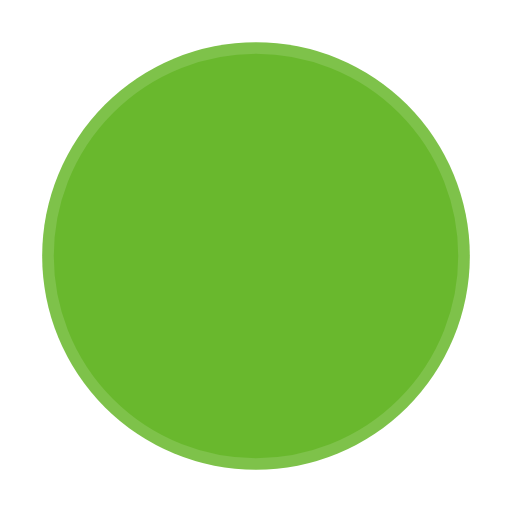
t = 0.00 s
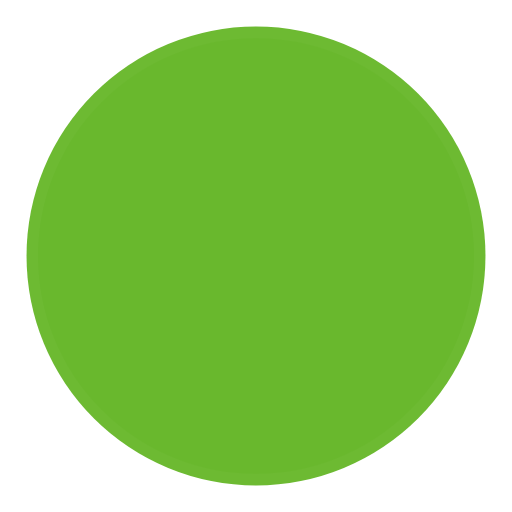
t = 0.45 s
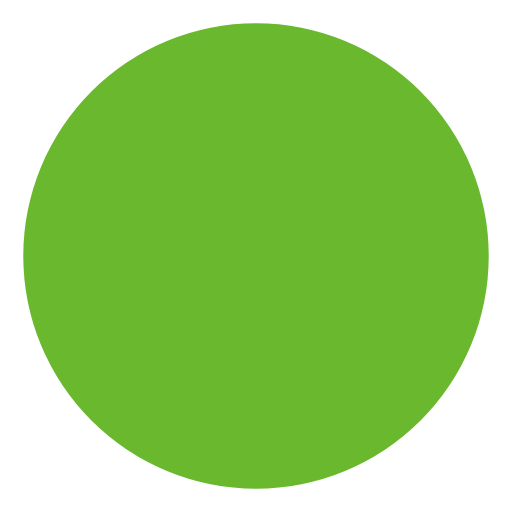
t = 0.90 s
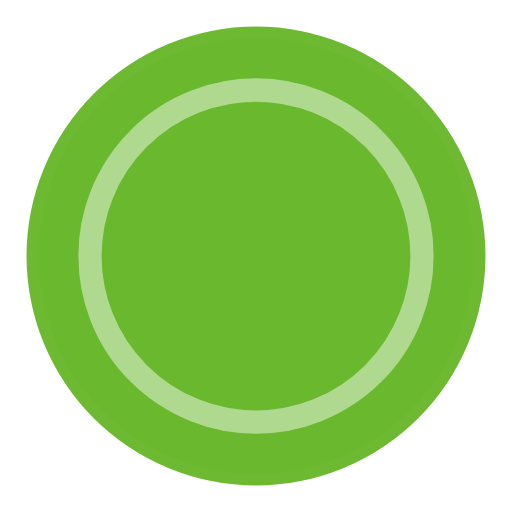
t = 1.35 s

The animated SVG that drew these frames (rendered in a browser with its animation timeline set to each time). Animation: 4 SMIL elements (animate=4); one cycle of 1.80 s, repeats indefinitely.

<?xml version="1.0" encoding="utf-8"?>
<!-- Generator: Adobe Illustrator 16.0.4, SVG Export Plug-In . SVG Version: 6.00 Build 0)  -->
<!DOCTYPE svg PUBLIC "-//W3C//DTD SVG 1.1//EN" "http://www.w3.org/Graphics/SVG/1.1/DTD/svg11.dtd">
<svg version="1.1" id="レイヤー_1" xmlns="http://www.w3.org/2000/svg" xmlns:xlink="http://www.w3.org/1999/xlink" x="0px"
	 y="0px" width="44px" height="44px" viewBox="0 0 44 44" enable-background="new 0 0 44 44" xml:space="preserve">
<g>
	<circle fill="#69B82D" stroke="#FFFFFF" stroke-width="2" cx="22" cy="22" r="1">
	
		<animate  fill="remove" restart="always" additive="replace" accumulate="none" repeatCount="indefinite" calcMode="spline" values="1; 20" dur="1.8s" begin="0s" attributeName="r" keySplines="0.165, 0.84, 0.44, 1" keyTimes="0; 1">
		</animate>
	
		<animate  fill="remove" restart="always" additive="replace" accumulate="none" repeatCount="indefinite" calcMode="spline" values="1; 0" dur="1.8s" begin="0s" attributeName="stroke-opacity" keySplines="0.3, 0.61, 0.355, 1" keyTimes="0; 1">
		</animate>
	</circle>
	<circle fill="#69B82D" stroke="#FFFFFF" stroke-width="2" cx="22" cy="22" r="1">
	
		<animate  fill="remove" restart="always" additive="replace" accumulate="none" repeatCount="indefinite" calcMode="spline" values="1; 20" dur="1.8s" begin="-0.9s" attributeName="r" keySplines="0.165, 0.84, 0.44, 1" keyTimes="0; 1">
		</animate>
	
		<animate  fill="remove" restart="always" additive="replace" accumulate="none" repeatCount="indefinite" calcMode="spline" values="1; 0" dur="1.8s" begin="-0.9s" attributeName="stroke-opacity" keySplines="0.3, 0.61, 0.355, 1" keyTimes="0; 1">
		</animate>
	</circle>
</g>
</svg>
